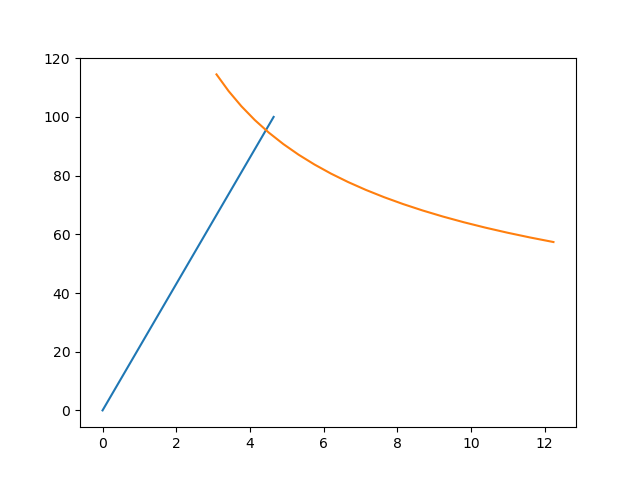

The table this chart was drawn from, first rows:
U_elastic, P_elastic, U_fracture, P_fracture
0.0, 0.0, 3.092, 114.5
0.2444, 5.263, 3.422, 108.8
0.4887, 10.53, 3.768, 103.6
0.7331, 15.79, 4.131, 98.95
0.9774, 21.05, 4.511, 94.67
1.222, 26.32, 4.908, 90.74
1.466, 31.58, 5.322, 87.12
1.71, 36.84, 5.752, 83.78
1.955, 42.11, 6.2, 80.69
2.199, 47.37, 6.664, 77.81
2.444, 52.63, 7.145, 75.14
2.688, 57.89, 7.644, 72.64
2.932, 63.16, 8.159, 70.3
3.177, 68.42, 8.691, 68.11
3.421, 73.68, 9.239, 66.05
3.665, 78.95, 9.805, 64.11
3.91, 84.21, 10.39, 62.28
4.154, 89.47, 10.99, 60.55
4.398, 94.74, 11.6, 58.92
4.643, 100.0, 12.24, 57.37
